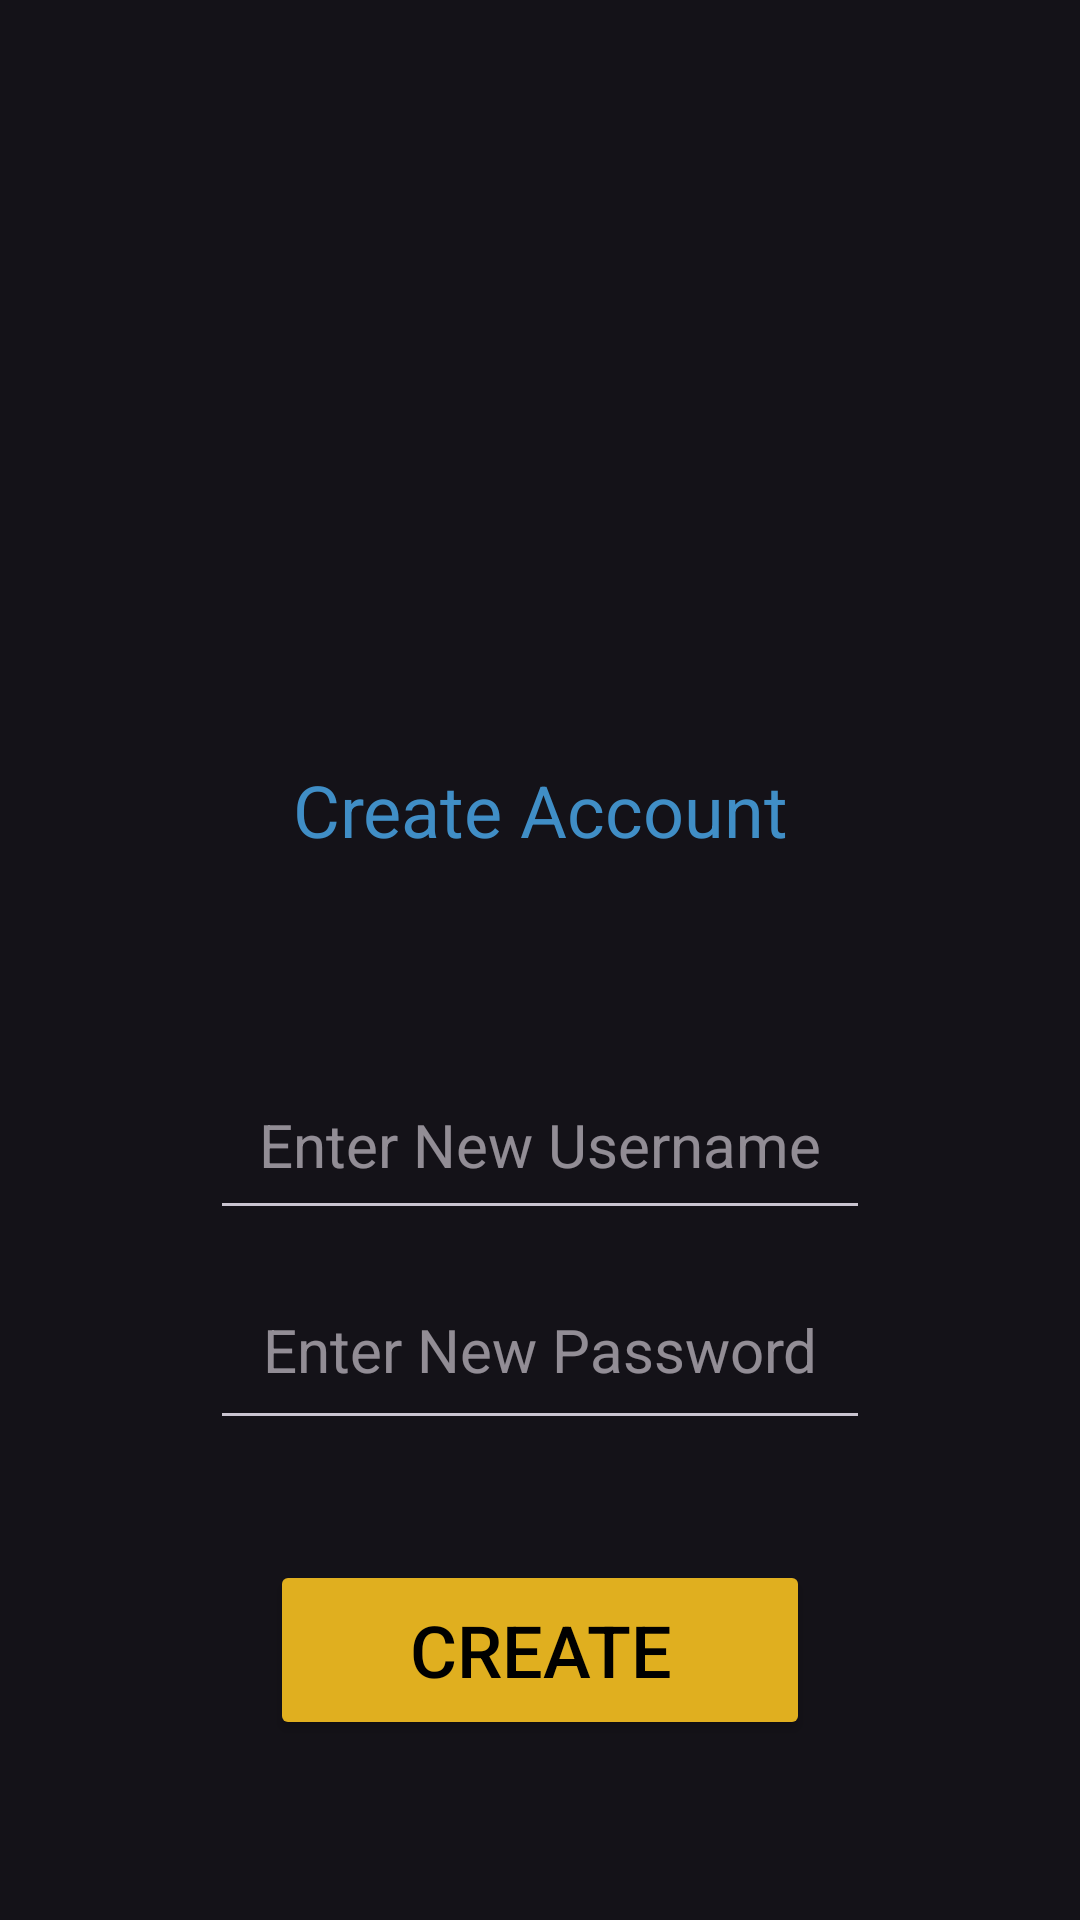

This screen was rendered from an Android layout file. Write that file and the resources it references.
<!-- AndroidManifest.xml: application theme Theme.ProfitandLoss -->
<!-- res/layout/activity_user_signup.xml -->
<?xml version="1.0" encoding="utf-8"?>
<androidx.constraintlayout.widget.ConstraintLayout xmlns:android="http://schemas.android.com/apk/res/android"
    xmlns:app="http://schemas.android.com/apk/res-auto"
    xmlns:tools="http://schemas.android.com/tools"
    android:layout_width="match_parent"
    android:layout_height="match_parent"
    tools:context=".database.ui.UserSignup">



    <ImageView
        android:id="@+id/logoimageView"
        android:layout_width="383dp"
        android:layout_height="150dp"
        android:layout_marginTop="30dp"
        android:gravity="center"
        app:srcCompat="@drawable/logoproject"
        tools:layout_editor_absoluteX="22dp"
        tools:layout_editor_absoluteY="16dp"
        app:layout_constraintEnd_toEndOf="parent"
        app:layout_constraintStart_toStartOf="parent"
        app:layout_constraintTop_toTopOf="parent"
        />

    <TextView
        android:id="@+id/loginMessageTextView"
        android:layout_width="match_parent"
        android:layout_height="80dp"
        android:layout_marginTop="50dp"
        android:gravity="center"
        android:text="@string/create_account_msg"
        android:textColor="@color/blue"
        android:textSize="24sp"
        app:layout_constraintEnd_toEndOf="parent"
        app:layout_constraintStart_toStartOf="parent"
        app:layout_constraintTop_toBottomOf="@id/logoimageView" />

    <EditText
        android:id="@+id/createUserNameEditText"
        android:layout_width="220dp"
        android:layout_height="60dp"
        android:layout_marginTop="40dp"
        android:autofillHints="Please Enter New Username"
        android:hint="@string/new_username"
        android:gravity="center"
        android:inputType="text"
        android:textSize="20sp"
        app:layout_constraintEnd_toEndOf="parent"
        app:layout_constraintStart_toStartOf="parent"
        app:layout_constraintTop_toBottomOf="@id/loginMessageTextView"

        />
    <EditText
        android:id="@+id/createPasswordEditText"
        android:layout_width="220dp"
        android:layout_height="60dp"
        android:layout_marginTop="10dp"
        android:autofillHints="Type Your New Password"
        android:hint="@string/new_password"
        android:gravity="center"
        android:inputType="textPassword"
        android:padding="8dp"
        android:textColor="@color/material_dynamic_neutral90"
        android:textSize="20sp"
        app:layout_constraintEnd_toEndOf="parent"
        app:layout_constraintStart_toStartOf="parent"
        app:layout_constraintTop_toBottomOf="@id/createUserNameEditText"

        />
    <Button
        android:id="@+id/signupButton"
        android:layout_width="180dp"
        android:layout_height="60dp"
        android:layout_marginTop="40dp"
        android:backgroundTint="@color/light_orange"
        android:gravity="center"
        android:shadowColor="@color/material_dynamic_secondary90"
        android:text="@string/signup"
        android:textColor="@color/black"
        android:textSize="24sp"
        app:layout_constraintEnd_toEndOf="parent"
        app:layout_constraintStart_toStartOf="parent"
        app:layout_constraintTop_toBottomOf="@id/createPasswordEditText"
        />

</androidx.constraintlayout.widget.ConstraintLayout>
<!-- resources referenced by this layout -->
<resources>
  <color name="black">#FF000000</color>
  <color name="blue">#408EC6</color>
  <color name="light_orange">#E0AF1F</color>
  <string name="create_account_msg">Create Account</string>
  <string name="new_password">Enter New Password</string>
  <string name="new_username">Enter New Username</string>
  <string name="signup">CREATE</string>
  <style name="Theme.ProfitandLoss" parent="Base.Theme.ProfitandLoss" />
  <style name="Base.Theme.ProfitandLoss" parent="Theme.Material3.Dark">
          
          
      </style>
</resources>
